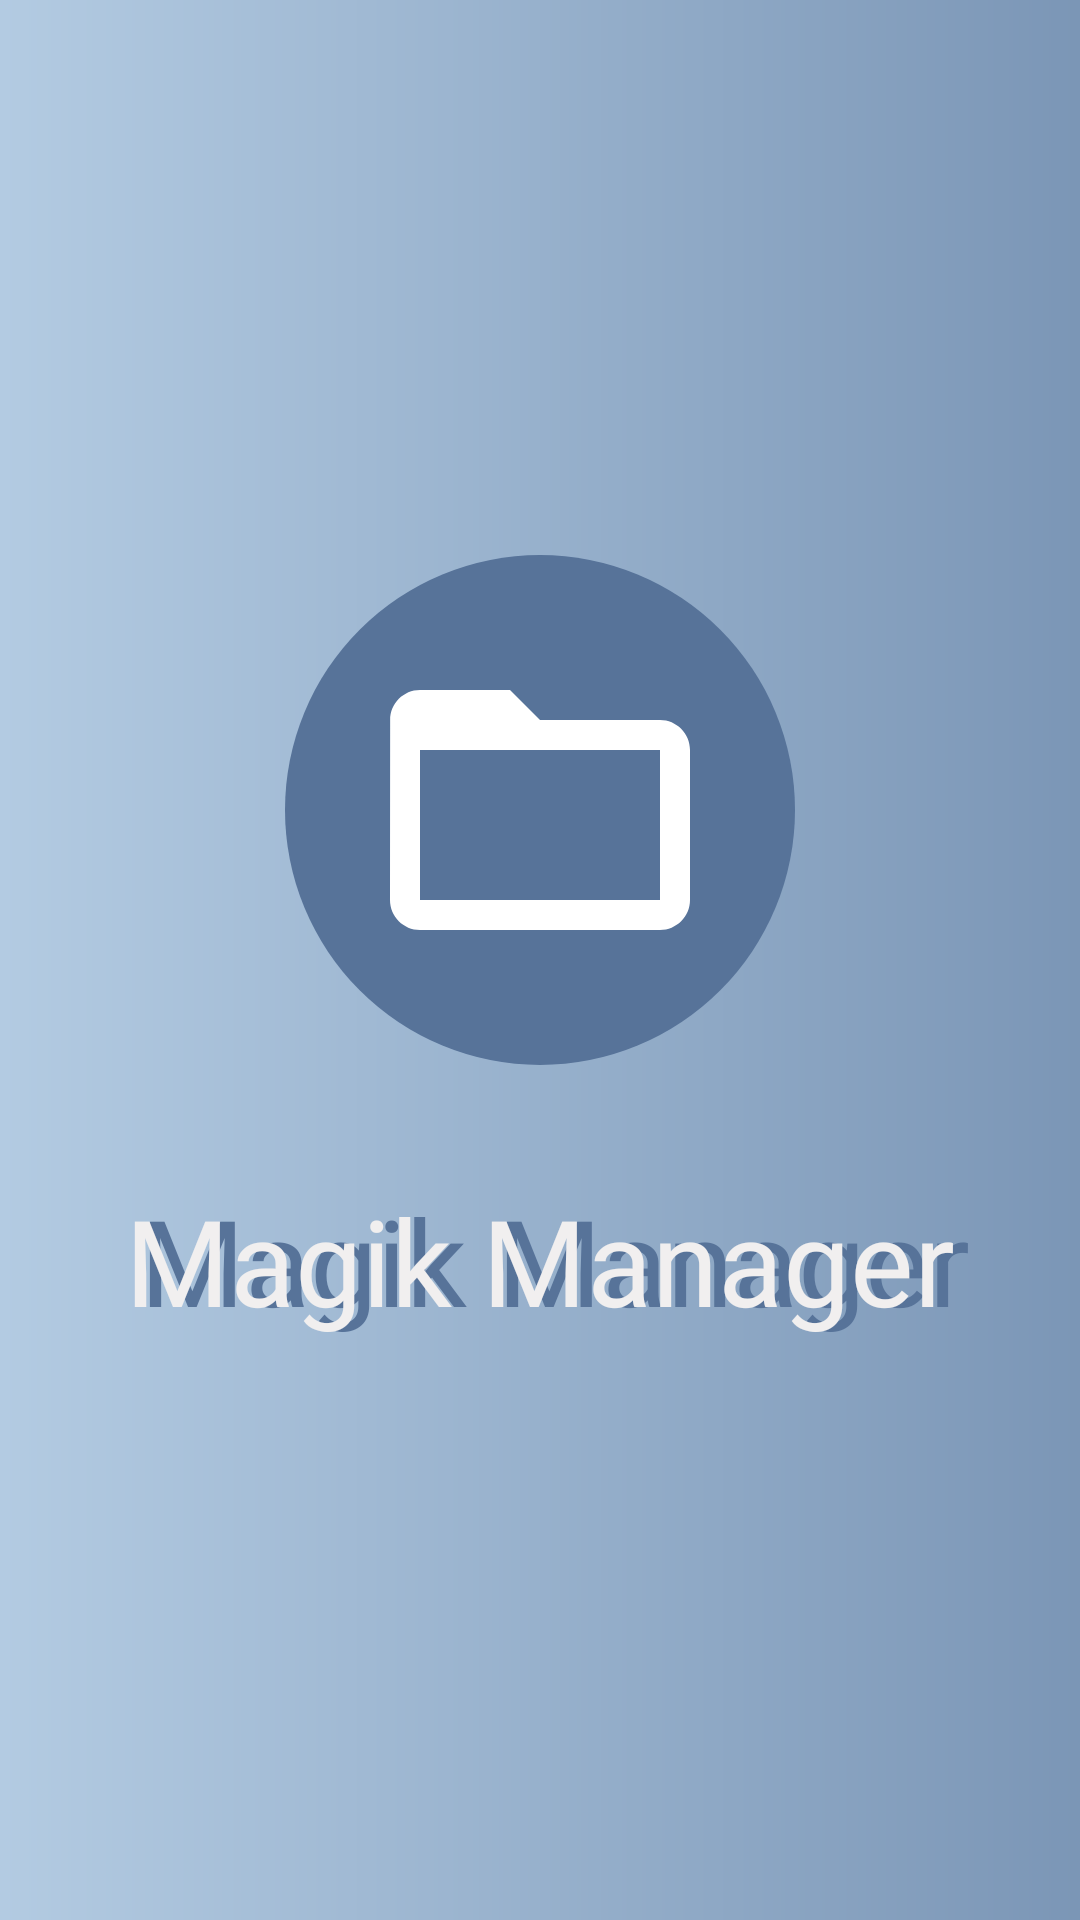

This screen was rendered from an Android layout file. Write that file and the resources it references.
<!-- AndroidManifest.xml: application theme Theme.FileManager -->
<!-- res/layout/activity_splash.xml -->
<?xml version="1.0" encoding="utf-8"?>
<androidx.constraintlayout.widget.ConstraintLayout xmlns:android="http://schemas.android.com/apk/res/android"
    xmlns:app="http://schemas.android.com/apk/res-auto"
    xmlns:tools="http://schemas.android.com/tools"
    android:layout_width="match_parent"
    android:layout_height="match_parent"
    tools:context=".activity.SplashActivity"
    android:background="@drawable/action_bar_style">
    <ImageView
        android:id="@+id/logo_1"
        android:layout_width="170dp"
        android:layout_height="170dp"
        app:layout_constraintTop_toTopOf="parent"
        app:layout_constraintLeft_toLeftOf="parent"
        app:layout_constraintRight_toRightOf="parent"
        app:layout_constraintBottom_toBottomOf="parent"
        android:src="@drawable/circle_shape"
        android:layout_marginBottom="100dp"/>
    <ImageView
        android:id="@+id/logo_2"
        android:layout_width="wrap_content"
        android:layout_height="wrap_content"
        android:src="@drawable/ic_logo"
        app:layout_constraintTop_toTopOf="parent"
        app:layout_constraintLeft_toLeftOf="parent"
        app:layout_constraintRight_toRightOf="parent"
        app:layout_constraintBottom_toBottomOf="parent"
        android:layout_marginBottom="100dp"/>
    <TextView
        android:id="@+id/name_1"
        android:layout_width="wrap_content"
        android:layout_height="wrap_content"
        app:layout_constraintTop_toTopOf="parent"
        app:layout_constraintLeft_toLeftOf="parent"
        app:layout_constraintRight_toRightOf="parent"
        app:layout_constraintBottom_toBottomOf="parent"
        android:layout_marginLeft="10dp"
        android:text="Magik Manager"
        android:textSize="40sp"
        android:fontFamily="@font/dmsans_bold"
        android:textColor="@color/theme"
        android:layout_marginTop="200dp"/>
    <TextView
        android:id="@+id/name_2"
        android:layout_width="wrap_content"
        android:layout_height="wrap_content"
        app:layout_constraintTop_toTopOf="parent"
        app:layout_constraintLeft_toLeftOf="parent"
        app:layout_constraintRight_toRightOf="parent"
        app:layout_constraintBottom_toBottomOf="parent"
        android:text="Magik Manager"
        android:textSize="40sp"
        android:fontFamily="@font/dmsans_bold"
        android:textColor="@color/edt_bg"
        android:layout_marginTop="200dp"/>
</androidx.constraintlayout.widget.ConstraintLayout>
<!-- resources referenced by this layout -->
<resources>
  <color name="edt_bg">#F1EFEF</color>
  <color name="theme">#577399</color>
  <!-- drawable action_bar_style (drawable) -->
  <?xml version="1.0" encoding="utf-8"?>
  <shape xmlns:android="http://schemas.android.com/apk/res/android">
      <gradient
          android:startColor="@color/action_bar_1"
          android:endColor="@color/action_bar_2"/>
  </shape>
  <!-- drawable circle_shape (drawable) -->
  <?xml version="1.0" encoding="utf-8"?>
  <shape android:shape = "rectangle"
      xmlns:android="http://schemas.android.com/apk/res/android">
      <solid
          android:color="@color/theme"/>
      <corners
          android:radius="500dp"/>
  </shape>
  <!-- drawable ic_logo (drawable) -->
  <vector android:height="120dp" android:tint="#FFFFFF"
      android:viewportHeight="24" android:viewportWidth="24"
      android:width="120dp" xmlns:android="http://schemas.android.com/apk/res/android">
      <path android:fillColor="@android:color/white" android:pathData="M20,6h-8l-2,-2L4,4c-1.1,0 -1.99,0.9 -1.99,2L2,18c0,1.1 0.9,2 2,2h16c1.1,0 2,-0.9 2,-2L22,8c0,-1.1 -0.9,-2 -2,-2zM20,18L4,18L4,8h16v10z"/>
  </vector>
  <style name="Theme.FileManager" parent="Theme.MaterialComponents.DayNight.NoActionBar">
          
          <item name="colorPrimary">@color/purple_500</item>
          <item name="colorPrimaryVariant">@color/purple_700</item>
          <item name="colorOnPrimary">@color/white</item>
          
          <item name="colorSecondary">@color/teal_200</item>
          <item name="colorSecondaryVariant">@color/teal_700</item>
          <item name="colorOnSecondary">@color/black</item>
          
          <item name="android:statusBarColor">@android:color/transparent</item>
          <item name="actionBarSize">150dp</item>
          <item name="android:actionBarItemBackground">@android:color/transparent</item>
          
      </style>
  <color name="action_bar_1">#B3CBE2</color>
  <color name="action_bar_2">#7B96B6</color>
  <color name="purple_500">#FF6200EE</color>
  <color name="purple_700">#FF3700B3</color>
  <color name="white">#FFFFFFFF</color>
  <color name="teal_200">#FF03DAC5</color>
  <color name="teal_700">#FF018786</color>
  <color name="black">#FF000000</color>
</resources>
